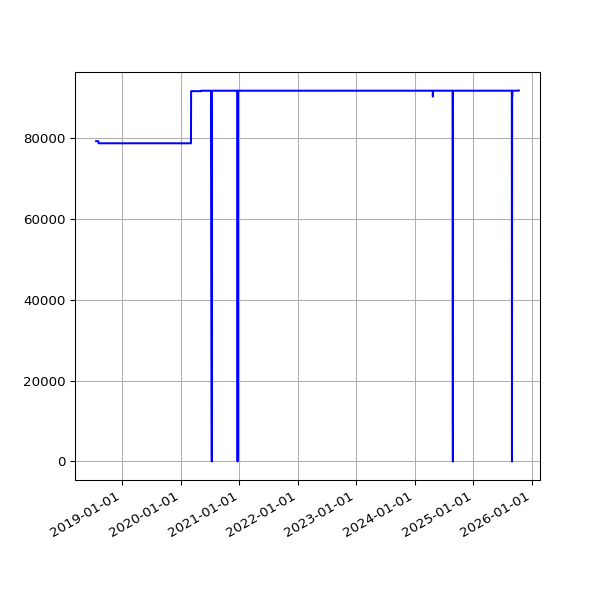

The data file committed next to this chart (first rows):
date, value
2018-07-22 06:28:04 +0100, 79158
2018-07-25 06:33:35 +0100, 79158
2018-07-28 06:42:39 +0100, 79158
2018-08-01 06:05:11 +0100, 79158
2018-08-04 05:47:50 +0100, 79167
2018-08-07 06:16:22 +0100, 78633
2018-08-10 06:44:44 +0100, 78633
2018-08-13 06:18:24 +0100, 78633
2018-08-16 06:36:33 +0100, 78633
2018-08-19 06:01:25 +0100, 78633
2018-08-22 06:51:37 +0100, 78633
2018-08-25 06:24:08 +0100, 78633
2018-08-28 06:26:32 +0100, 78633
2018-09-01 05:58:49 +0100, 78633
2018-09-04 05:55:32 +0100, 78633
2018-09-07 05:52:57 +0100, 78633
2018-09-10 06:01:53 +0100, 78633
2018-09-13 05:45:39 +0100, 78633
2018-09-16 05:46:46 +0100, 78633
2018-09-19 06:33:00 +0100, 78633
2018-09-22 05:54:16 +0100, 78633
2018-09-25 05:59:08 +0100, 78633
2018-10-04 06:11:36 +0100, 78633
2018-10-07 06:27:15 +0100, 78633
2018-10-10 06:46:32 +0100, 78633
2018-10-13 05:53:53 +0100, 78633
2018-10-16 06:26:10 +0100, 78633
2018-10-19 07:06:25 +0100, 78633
2018-10-22 07:10:20 +0100, 78633
2018-10-25 06:00:59 +0100, 78633
2018-10-28 05:13:53 +0000, 78633
2018-11-01 06:49:27 +0000, 78633
2018-11-04 06:12:54 +0000, 78633
2018-11-07 06:03:06 +0000, 78633
2018-11-10 06:10:02 +0000, 78633
2018-11-13 06:13:10 +0000, 78633
2018-11-16 06:06:18 +0000, 78633
2018-11-19 06:13:27 +0000, 78633
2018-11-22 06:43:41 +0000, 78633
2018-11-25 06:14:56 +0000, 78633
2018-12-01 06:23:51 +0000, 78633
2018-12-04 07:04:53 +0000, 78633
2018-12-07 06:14:22 +0000, 78633
2018-12-10 06:27:57 +0000, 78633
2018-12-13 06:31:09 +0000, 78633
2018-12-16 06:21:57 +0000, 78633
2018-12-19 06:31:52 +0000, 78633
2018-12-22 06:31:39 +0000, 78633
2018-12-25 06:50:52 +0000, 78633
2018-12-28 07:09:18 +0000, 78633
2019-01-01 06:51:12 +0000, 78633
2019-01-04 07:45:52 +0000, 78633
2019-01-07 06:36:52 +0000, 78633
2019-01-10 07:00:20 +0000, 78633
2019-01-13 06:51:08 +0000, 78633
2019-01-16 06:18:52 +0000, 78633
2019-01-25 06:27:52 +0000, 78633
2019-01-28 06:20:04 +0000, 78633
2019-02-01 06:43:11 +0000, 78633
2019-02-04 06:46:59 +0000, 78633
... 1,817 more rows
